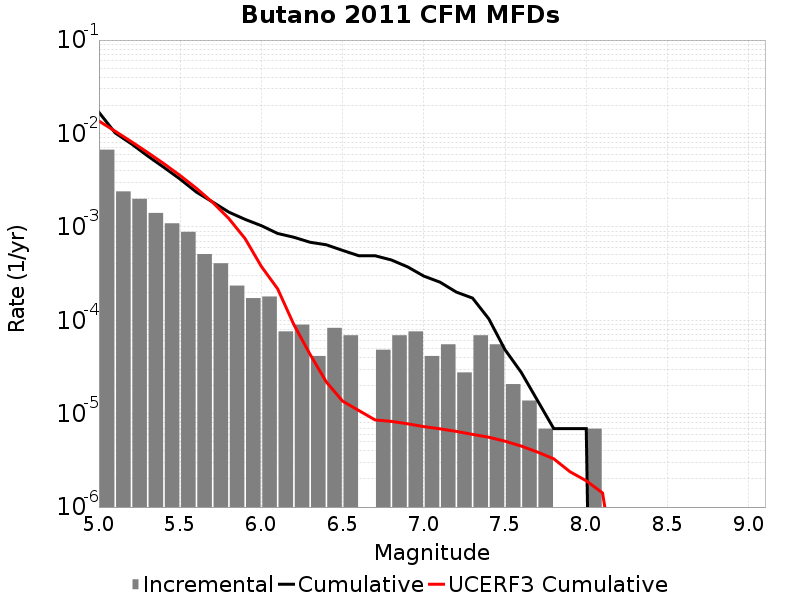

Data behind this chart, as committed beside it:
Magnitude, Incremental Rate, Cumulative Rate, UCERF3 Cumulative Rate
5.05, 0.006702, 0.01684, 0.01358
5.15, 0.002398, 0.01014, 0.01056
5.25, 0.001997, 0.007738, 0.008162
5.35, 0.001409, 0.005742, 0.006257
5.45, 0.001092, 0.004332, 0.004744
5.55, 8.843904E-4, 0.00324, 0.003542
5.65, 5.112882E-4, 0.002356, 0.002587
5.75, 4.0764868E-4, 0.001845, 0.001828
5.85, 2.349162E-4, 0.001437, 0.001226
5.95, 1.727325E-4, 0.001202, 7.472933E-4
6.05, 1.796418E-4, 0.001029, 3.76502E-4
6.15, 7.6002296E-5, 8.498439E-4, 2.1729208E-4
6.25, 8.98209E-5, 7.738416E-4, 8.973549E-5
6.35, 4.1455798E-5, 6.840207E-4, 4.3096425E-5
6.45, 8.2911596E-5, 6.425649E-4, 2.1828379E-5
6.55, 6.9092996E-5, 5.596533E-4, 1.3621922E-5
6.65, 0.0, 4.905603E-4, 1.0801477E-5
6.75, 4.83651E-5, 4.905603E-4, 8.567364E-6
6.85, 6.9092996E-5, 4.421952E-4, 8.2678725E-6
6.95, 7.6002296E-5, 3.731022E-4, 7.791626E-6
7.05, 4.1455798E-5, 2.970999E-4, 7.2651155E-6
7.15, 5.52744E-5, 2.556441E-4, 6.880439E-6
7.25, 2.76372E-5, 2.003697E-4, 6.457561E-6
7.35, 6.9092996E-5, 1.727325E-4, 5.9995327E-6
7.45, 5.52744E-5, 1.036395E-4, 5.5926544E-6
7.55, 2.0727899E-5, 4.83651E-5, 5.0700887E-6
7.65, 1.38186E-5, 2.76372E-5, 4.4959E-6
7.75, 6.9093E-6, 1.38186E-5, 3.8777403E-6
7.85, 0.0, 6.9093E-6, 3.2837736E-6
7.95, 0.0, 6.9093E-6, 2.388037E-6
8.05, 6.9093E-6, 6.9093E-6, 1.9122876E-6
8.15, 0.0, 0.0, 1.4177608E-6
8.25, 0.0, 0.0, 1.267703E-7
8.35, 0.0, 0.0, 2.902599E-11
8.45, 0.0, 0.0, 0.0
8.55, 0.0, 0.0, 0.0
8.65, 0.0, 0.0, 0.0
8.75, 0.0, 0.0, 0.0
8.85, 0.0, 0.0, 0.0
8.95, 0.0, 0.0, 0.0
9.05, 0.0, 0.0, 0.0
